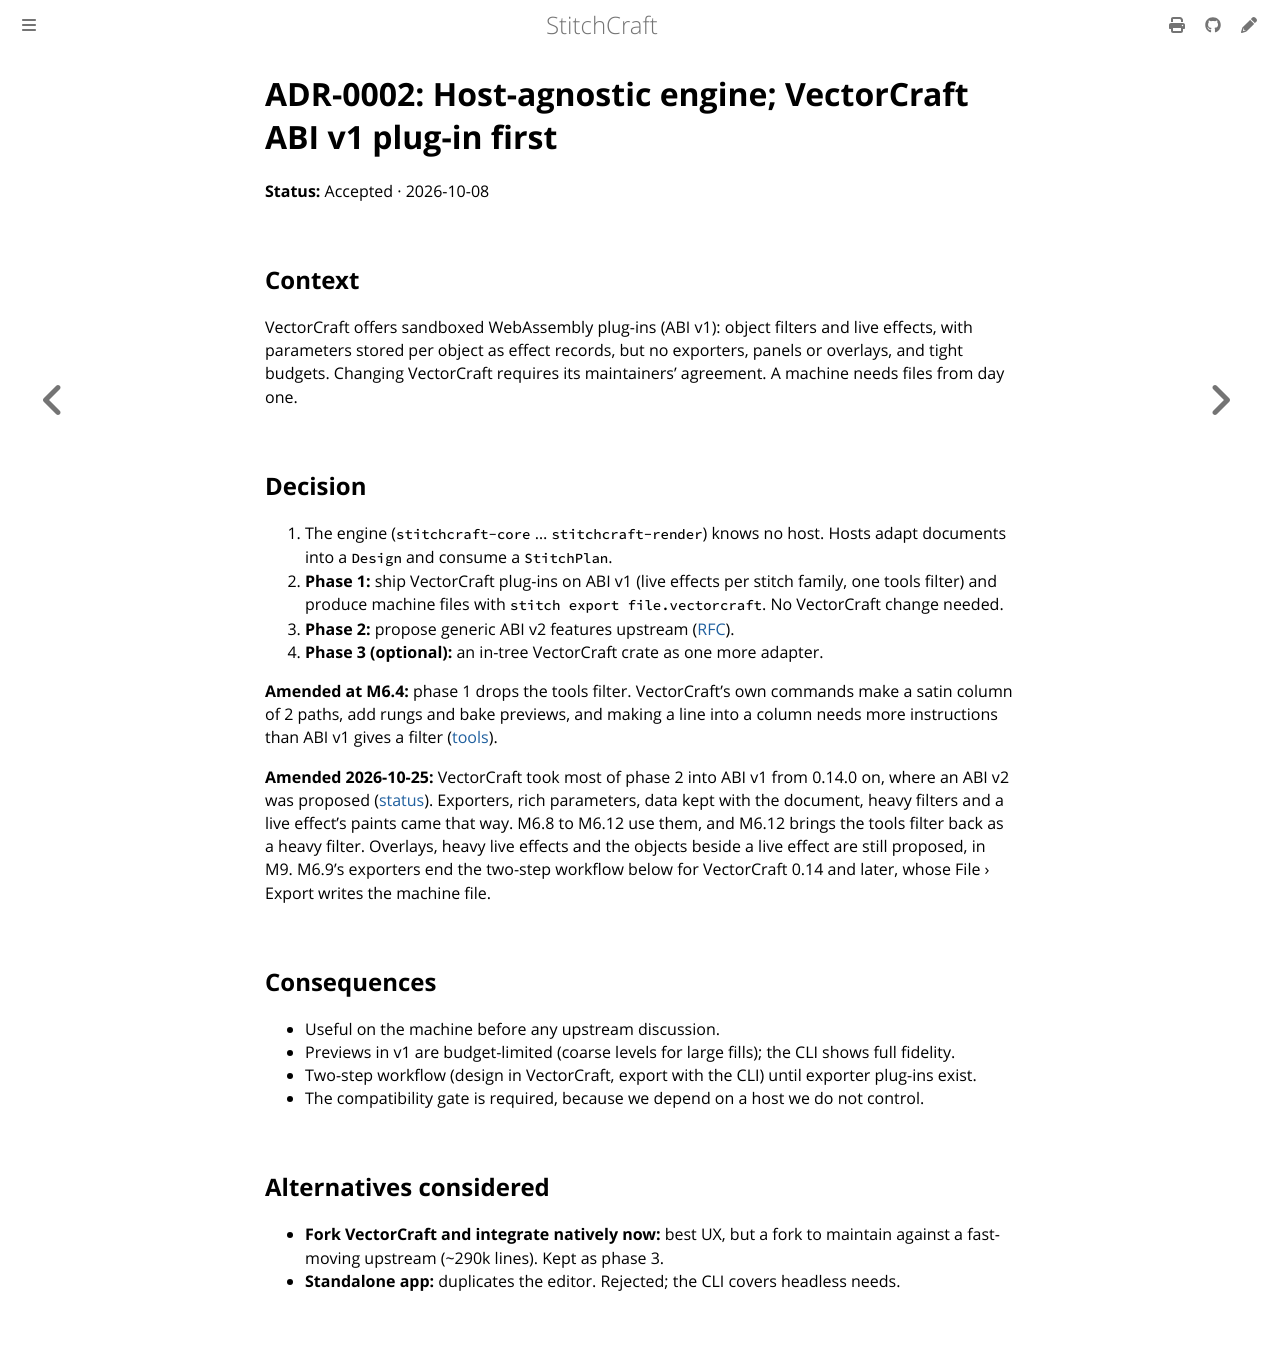

repository: KaboomFox/stitchcraft · page: dev/design/adr/0002-host-agnostic-engine-plugin-first.html · generator: mdbook

# ADR-0002: Host-agnostic engine; VectorCraft ABI v1 plug-in first

**Status:** Accepted · 2026-10-08

## Context

VectorCraft offers sandboxed WebAssembly plug-ins (ABI v1): object filters and live effects, with
parameters stored per object as effect records, but no exporters, panels or overlays, and tight
budgets. Changing VectorCraft requires its maintainers' agreement. A machine needs files from day one.

## Decision

1. The engine (`stitchcraft-core` … `stitchcraft-render`) knows no host. Hosts adapt documents into a
   `Design` and consume a `StitchPlan`.
2. **Phase 1:** ship VectorCraft plug-ins on ABI v1 (live effects per stitch family, one tools filter)
   and produce machine files with `stitch export file.vectorcraft`. No VectorCraft change needed.
3. **Phase 2:** propose generic ABI v2 features upstream ([RFC](../rfc-vectorcraft-abi-v2.md)).
4. **Phase 3 (optional):** an in-tree VectorCraft crate as one more adapter.

**Amended at M6.4:** phase 1 drops the tools filter. VectorCraft's own commands make a satin column of 2
paths, add rungs and bake previews, and making a line into a column needs more instructions than ABI v1
gives a filter ([tools](../vectorcraft-integration.md#tools-vectorcrafts-own-commands)).

**Amended 2026-10-25:** VectorCraft took most of phase 2 into ABI v1 from 0.14.0 on, where an ABI v2 was
proposed ([status](../rfc-vectorcraft-abi-v2.md#status)). Exporters, rich parameters, data kept with the
document, heavy filters and a live effect's paints came that way. M6.8 to M6.12 use them, and M6.12 brings
the tools filter back as a heavy filter. Overlays, heavy live effects and the objects beside a live effect
are still proposed, in M9. M6.9's exporters end the two-step workflow below for VectorCraft 0.14 and
later, whose File › Export writes the machine file.

## Consequences

- Useful on the machine before any upstream discussion.
- Previews in v1 are budget-limited (coarse levels for large fills); the CLI shows full fidelity.
- Two-step workflow (design in VectorCraft, export with the CLI) until exporter plug-ins exist.
- The compatibility gate is required, because we depend on a host we do not control.

## Alternatives considered

- **Fork VectorCraft and integrate natively now:** best UX, but a fork to maintain against a fast-moving
  upstream (~290k lines). Kept as phase 3.
- **Standalone app:** duplicates the editor. Rejected; the CLI covers headless needs.
